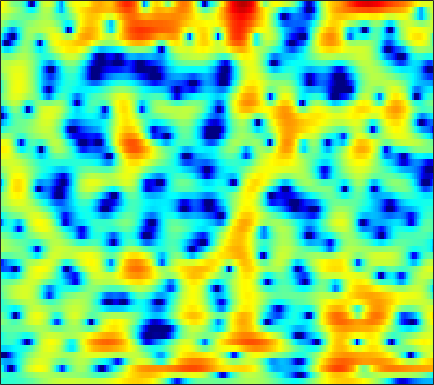

The table this chart was drawn from, first rows:
-2.9922, -2.9019, -2.8155, -2.7612, -2.7249, -2.6898, -2.6445, -2.5866, -2.4784, -2.3366, -2.1501, -1.9768, -1.6981, -1.3718, -1.1115, -0.7492, -0.3774, -0.093356, 0.27625, 0.63048, 0.95615, 1.18, 1.4561, 1.7056
-1.849, -2.148, -2.494, -2.743, -2.839, -2.836, -2.675, -2.466, -2.089, -1.646, -1.169, -0.8073, -0.3435, 0.08779, 0.3796, 0.7252, 1.008, 1.177, 1.342, 1.439, 1.473, 1.46, 1.396, 1.291
-2.971, -4.721, -7.818, -12.65, -19.48, -20.15, -11.36, -7.868, -4.699, -2.411, -0.6566, 0.4111, 1.572, 2.482, 3.016, 3.554, 3.903, 4.039, 4.048, 3.854, 3.438, 2.963, 2.085, 0.8552
-6.047, -6.756, -7.359, -7.515, -7.351, -6.781, -5.882, -5.061, -3.876, -2.669, -1.498, -0.6857, 0.2971, 1.138, 1.673, 2.251, 2.68, 2.896, 3.042, 3.028, 2.852, 2.612, 2.151, 1.552
-19.7, -25.03, -18.72, -13.7, -11.24, -8.84, -7.025, -5.884, -4.566, -3.415, -2.392, -1.69, -0.8341, -0.06179, 0.4617, 1.085, 1.612, 1.946, 2.298, 2.54, 2.678, 2.702, 2.643, 2.491
-5.437, -5.59, -5.559, -5.317, -5.052, -4.676, -4.36, -4.16, -3.947, -3.77, -3.554, -3.318, -2.844, -2.14, -1.482, -0.5134, 0.4583, 1.148, 1.948, 2.588, 3.061, 3.293, 3.438, 3.387
-3.402, -2.983, -2.583, -2.365, -2.328, -2.476, -2.898, -3.449, -4.599, -6.445, -9.458, -13.38, -25.58, -14.49, -9.169, -4.9, -2.077, -0.5055, 1.103, 2.275, 3.106, 3.534, 3.882, 3.993
-3.601, -2.948, -2.328, -1.952, -1.803, -1.771, -1.896, -2.085, -2.478, -2.962, -3.436, -3.685, -3.729, -3.325, -2.751, -1.773, -0.7357, -0.01295, 0.8213, 1.485, 1.97, 2.217, 2.418, 2.487
-1.543, -1.355, -1.172, -1.045, -0.9839, -0.9263, -0.8755, -0.8262, -0.7363, -0.6056, -0.4242, -0.2511, 0.01735, 0.3237, 0.5761, 0.9004, 1.164, 1.304, 1.397, 1.362, 1.184, 0.9628, 0.5735, 0.1258
0.161, -0.07134, -0.4713, -0.9412, -1.303, -1.73, -1.943, -1.875, -1.439, -0.7142, 0.1318, 0.7714, 1.553, 2.207, 2.589, 2.946, 3.105, 3.083, 2.835, 2.312, 1.464, 0.5708, -1.075, -3.409
-0.7215, -1.155, -2.101, -3.611, -5.292, -8.798, -15.47, -19.62, -10.67, -5.529, -2.377, -0.6845, 0.9889, 2.179, 2.81, 3.358, 3.622, 3.657, 3.478, 3.041, 2.337, 1.641, 0.4893, -0.868
-2.888, -2.74, -2.83, -3.227, -3.648, -4.237, -4.601, -4.505, -3.757, -2.546, -1.245, -0.3489, 0.6456, 1.395, 1.79, 2.115, 2.233, 2.199, 2.014, 1.709, 1.323, 1.006, 0.5946, 0.2512
-3.011, -2.312, -1.6, -1.068, -0.7559, -0.4122, -0.07952, 0.1781, 0.5591, 0.9536, 1.325, 1.565, 1.793, 1.881, 1.85, 1.664, 1.296, 0.8989, 0.2476, -0.4766, -1.184, -1.637, -2.028, -2.119
-1.617, -0.9043, -0.08131, 0.6066, 1.039, 1.526, 1.935, 2.204, 2.499, 2.719, 2.848, 2.872, 2.788, 2.532, 2.208, 1.565, 0.6335, -0.2872, -1.882, -4.011, -6.814, -9.323, -11.85, -10.58
-0.8366, -0.3492, 0.2244, 0.7263, 1.067, 1.484, 1.863, 2.125, 2.425, 2.667, 2.838, 2.89, 2.849, 2.642, 2.354, 1.747, 0.8911, 0.04938, -1.411, -3.294, -5.548, -7.269, -8.761, -8.403
-1.29, -1.172, -1.038, -0.9037, -0.7806, -0.5403, -0.2079, 0.1011, 0.5955, 1.134, 1.656, 2.002, 2.353, 2.562, 2.604, 2.501, 2.193, 1.834, 1.225, 0.5002, -0.2792, -0.8502, -1.518, -2.064
-3.374, -3.785, -4.302, -4.809, -5.191, -5.617, -5.627, -5.141, -3.856, -2.219, -0.6444, 0.405, 1.554, 2.408, 2.876, 3.297, 3.477, 3.478, 3.343, 3.047, 2.607, 2.189, 1.513, 0.6955
-10.03, -10.39, -9.93, -9.795, -10.54, -13.54, -22.37, -22.83, -11.13, -5.934, -2.701, -0.9591, 0.7714, 2.012, 2.686, 3.331, 3.76, 3.969, 4.09, 4.047, 3.843, 3.572, 3.024, 2.221
-11.66, -11.17, -8.905, -7.348, -6.677, -6.123, -5.635, -5.061, -3.894, -2.531, -1.246, -0.4278, 0.3963, 0.9757, 1.281, 1.561, 1.813, 2.029, 2.331, 2.664, 2.946, 3.073, 3.069, 2.833
-1.052, -1.362, -1.471, -1.422, -1.317, -1.111, -0.9084, -0.7391, -0.5406, -0.4204, -0.4228, -0.5495, -0.9778, -1.766, -2.579, -3.866, -4.912, -4.99, -3.828, -2.032, -0.3773, 0.6273, 1.627, 2.259
1.59, 1.334, 1.028, 0.8121, 0.6774, 0.5061, 0.3536, 0.2357, 0.02489, -0.2702, -0.7252, -1.231, -2.182, -3.642, -5.232, -8.328, -12.96, -14.36, -9.623, -5.399, -2.585, -1.077, 0.3879, 1.377
1.394, 1.141, 0.7891, 0.465, 0.2284, -0.08263, -0.3625, -0.5658, -0.7926, -0.987, -1.191, -1.379, -1.67, -2.032, -2.357, -2.72, -2.859, -2.736, -2.175, -1.324, -0.417, 0.212, 0.8979, 1.395
-0.1925, -0.4392, -0.7521, -1.166, -1.528, -2.074, -2.654, -3.027, -3.271, -3.13, -2.628, -2.099, -1.379, -0.7026, -0.256, 0.2472, 0.6944, 0.9914, 1.369, 1.686, 1.933, 2.055, 2.102, 2.006
-3.75, -3.428, -3.091, -3.134, -3.537, -4.702, -6.815, -9.188, -12.87, -11.28, -6.818, -4.213, -1.653, 0.1542, 1.183, 2.208, 2.914, 3.296, 3.6, 3.705, 3.627, 3.438, 3.018, 2.385
-10.15, -6.943, -4.653, -3.543, -3.3, -3.654, -4.624, -5.598, -6.494, -5.72, -3.576, -1.881, 0.07148, 1.583, 2.449, 3.311, 3.859, 4.1, 4.19, 4.058, 3.691, 3.255, 2.455, 1.375
-4.091, -3.362, -2.399, -1.612, -1.185, -0.804, -0.5827, -0.4414, -0.1837, 0.2081, 0.7575, 1.222, 1.823, 2.354, 2.66, 2.919, 3.018, 2.959, 2.733, 2.328, 1.726, 1.154, 0.2026, -0.9694
-0.7733, -0.464, 0.01862, 0.4947, 0.82, 1.208, 1.521, 1.713, 1.923, 2.088, 2.198, 2.24, 2.243, 2.156, 2.033, 1.772, 1.404, 1.059, 0.5111, -0.1634, -0.9383, -1.592, -2.55, -3.599
0.3822, 0.7875, 1.34, 1.868, 2.233, 2.641, 2.951, 3.105, 3.187, 3.13, 2.921, 2.667, 2.202, 1.595, 1.064, 0.2934, -0.543, -1.167, -2.028, -2.894, -3.816, -4.573, -5.678, -6.889
-0.1592, 0.5534, 1.526, 2.44, 3.053, 3.704, 4.148, 4.329, 4.359, 4.124, 3.629, 3.066, 2.05, 0.75, -0.402, -2.082, -3.755, -4.822, -5.857, -6.463, -7.034, -7.609, -8.761, -10.51
-4.165, -2.19, 0.1685, 2.066, 3.174, 4.281, 4.991, 5.277, 5.348, 5.049, 4.365, 3.58, 2.111, 0.07637, -1.976, -5.683, -11.37, -17.73, -16.53, -11.79, -9.719, -9.204, -9.482, -10.62
-7.482, -4.133, -0.9033, 1.439, 2.722, 3.978, 4.775, 5.111, 5.224, 4.987, 4.375, 3.685, 2.425, 0.7509, -0.779, -3.165, -5.632, -7.122, -7.898, -7.688, -7.322, -7.283, -7.646, -8.542
-2.104, -1.037, 0.4074, 1.678, 2.478, 3.301, 3.838, 4.063, 4.126, 3.933, 3.505, 3.026, 2.213, 1.226, 0.424, -0.696, -1.764, -2.49, -3.283, -3.925, -4.488, -4.932, -5.624, -6.513
0.2338, 0.8085, 1.536, 2.135, 2.515, 2.877, 3.079, 3.123, 3.042, 2.799, 2.432, 2.056, 1.475, 0.803, 0.2712, -0.4615, -1.17, -1.666, -2.283, -2.803, -3.28, -3.616, -4.059, -4.502
1.775, 2.118, 2.462, 2.676, 2.749, 2.733, 2.603, 2.43, 2.125, 1.751, 1.309, 0.945, 0.4059, -0.1906, -0.6858, -1.365, -2.037, -2.475, -2.947, -3.227, -3.317, -3.286, -3.186, -3.074
3.315, 3.481, 3.526, 3.395, 3.152, 2.684, 2.062, 1.541, 0.8377, 0.2313, -0.2724, -0.5639, -0.9848, -1.514, -2.068, -3.039, -4.282, -5.273, -6.223, -6.254, -5.29, -4.312, -3.062, -2.081
4.504, 4.561, 4.4, 3.908, 3.318, 2.168, 0.5763, -0.8979, -3.021, -4.581, -4.568, -3.893, -2.966, -2.577, -2.75, -3.765, -5.961, -8.898, -17.62, -17.61, -8.334, -5.002, -2.197, -0.4502
3.512, 3.615, 3.486, 2.971, 2.321, 0.971, -1.122, -3.38, -7.949, -14.31, -10.78, -6.963, -3.921, -2.311, -1.722, -1.556, -1.854, -2.26, -2.571, -2.292, -1.35, -0.4588, 0.6265, 1.44
0.1447, 0.4764, 0.6911, 0.6887, 0.4798, -0.01159, -0.7476, -1.383, -2.182, -2.646, -2.516, -2.119, -1.37, -0.6363, -0.195, 0.2629, 0.5693, 0.7494, 0.9732, 1.223, 1.483, 1.665, 1.826, 1.817
-3.738, -3.091, -2.359, -1.764, -1.428, -1.122, -0.9268, -0.8626, -0.7972, -0.7047, -0.5268, -0.3407, -0.02017, 0.3469, 0.6569, 1.06, 1.427, 1.688, 1.959, 2.177, 2.299, 2.307, 2.188, 1.865
-7.897, -6.985, -5.618, -4.258, -3.331, -2.332, -1.604, -1.244, -0.9223, -0.7405, -0.6393, -0.5308, -0.3327, -0.02111, 0.3147, 0.8176, 1.36, 1.756, 2.207, 2.547, 2.746, 2.781, 2.675, 2.374
-18.21, -14.65, -9.563, -6.123, -4.309, -2.647, -1.667, -1.284, -1.211, -1.54, -2.193, -2.691, -3.086, -2.766, -2.103, -0.8859, 0.3535, 1.163, 2.056, 2.677, 3.083, 3.246, 3.283, 3.14
-8.938, -7.838, -5.439, -3.24, -1.899, -0.6788, -0.0612, 0.004455, -0.5149, -1.85, -4.301, -7.455, -15.96, -14.49, -8.047, -3.503, -0.886, 0.4153, 1.599, 2.342, 2.783, 2.981, 3.11, 3.105
-1.679, -1.19, -0.3495, 0.5484, 1.138, 1.732, 1.999, 1.936, 1.485, 0.5714, -0.7408, -1.87, -3.086, -3.183, -2.574, -1.451, -0.4947, -0.03804, 0.2386, 0.2524, 0.09096, -0.02442, -0.04261, 0.1173
-1.015, -0.1937, 0.8386, 1.746, 2.289, 2.841, 3.155, 3.226, 3.116, 2.798, 2.325, 1.911, 1.381, 0.8953, 0.5571, 0.06293, -0.5935, -1.263, -2.507, -4.262, -6.495, -8.201, -9.117, -7.646
-2.578, -1.092, 0.4698, 1.656, 2.354, 3.036, 3.475, 3.66, 3.719, 3.593, 3.294, 2.976, 2.43, 1.733, 1.111, 0.1109, -1.161, -2.341, -4.31, -6.941, -10.57, -14.01, -16.54, -12.83
-2.267, -0.9345, 0.5055, 1.629, 2.295, 2.963, 3.405, 3.601, 3.693, 3.598, 3.326, 3.013, 2.433, 1.676, 0.985, -0.1054, -1.401, -2.506, -4.142, -5.844, -7.434, -8.385, -9.063, -8.916
-0.4165, 0.3541, 1.276, 2.048, 2.519, 3.016, 3.351, 3.494, 3.549, 3.44, 3.168, 2.848, 2.273, 1.521, 0.8328, -0.2653, -1.557, -2.654, -4.293, -6.122, -8.035, -9.41, -10.81, -11.16
0.9182, 1.347, 1.873, 2.331, 2.624, 2.941, 3.164, 3.26, 3.283, 3.178, 2.929, 2.639, 2.114, 1.421, 0.7773, -0.2483, -1.487, -2.59, -4.329, -6.506, -9.43, -12.53, -19.86, -29.32
1.252, 1.392, 1.584, 1.796, 1.955, 2.17, 2.368, 2.48, 2.562, 2.542, 2.391, 2.185, 1.772, 1.202, 0.6645, -0.1707, -1.143, -1.97, -3.177, -4.495, -5.908, -6.962, -7.984, -8.087
0.3564, 0.07377, -0.1891, -0.2364, -0.12, 0.1744, 0.565, 0.874, 1.229, 1.46, 1.535, 1.471, 1.205, 0.7189, 0.2474, -0.497, -1.303, -1.869, -2.496, -2.912, -3.064, -3.022, -2.763, -2.29
-2.37, -3.775, -5.17, -5.486, -4.976, -3.843, -2.605, -1.714, -0.6819, 0.1115, 0.6129, 0.7585, 0.6368, 0.1178, -0.5334, -1.766, -3.273, -4.34, -5.057, -4.53, -3.197, -2.061, -0.6917, 0.4935
-5.848, -10.47, -23.56, -19.2, -13.55, -9.906, -7.268, -5.529, -3.38, -1.615, -0.3924, 0.1593, 0.3813, 0.009761, -0.7751, -2.617, -5.911, -10.35, -25, -10.15, -4.348, -1.777, 0.5693, 2.165
-3.097, -5.474, -8.654, -11.68, -14.56, -20.11, -16.79, -11.28, -6.453, -3.353, -1.295, -0.2789, 0.5032, 0.714, 0.5518, -0.02375, -0.8444, -1.388, -1.613, -0.9681, 0.2335, 1.203, 2.338, 3.162
-0.4193, -1.827, -3.796, -5.873, -7.354, -8.669, -8.127, -6.778, -4.611, -2.705, -1.209, -0.3575, 0.4605, 0.9552, 1.196, 1.352, 1.435, 1.488, 1.639, 1.896, 2.211, 2.445, 2.685, 2.764
0.958, 0.3085, -0.5859, -1.42, -1.921, -2.321, -2.404, -2.24, -1.818, -1.292, -0.7952, -0.4459, -0.04833, 0.3006, 0.5222, 0.8018, 1.064, 1.248, 1.48, 1.672, 1.806, 1.832, 1.745, 1.497
2.013, 1.776, 1.37, 0.9453, 0.6229, 0.2426, -0.07137, -0.2308, -0.4156, -0.5754, -0.7251, -0.8437, -0.9643, -0.9818, -0.9159, -0.6447, -0.2258, 0.1569, 0.635, 1.006, 1.212, 1.226, 1.032, 0.5845
3.453, 3.313, 2.965, 2.495, 2.117, 1.591, 1.12, 0.7531, 0.2333, -0.396, -1.173, -1.907, -3.02, -4.072, -4.398, -3.893, -2.546, -1.392, -0.02271, 0.9808, 1.548, 1.689, 1.471, 0.735
4.442, 3.989, 3.102, 1.995, 1.174, 0.3107, -0.1955, -0.419, -0.659, -1.131, -2.12, -3.357, -6.08, -11.53, -23.27, -13.4, -5.954, -2.927, -0.2555, 1.472, 2.498, 2.87, 2.87, 2.278
